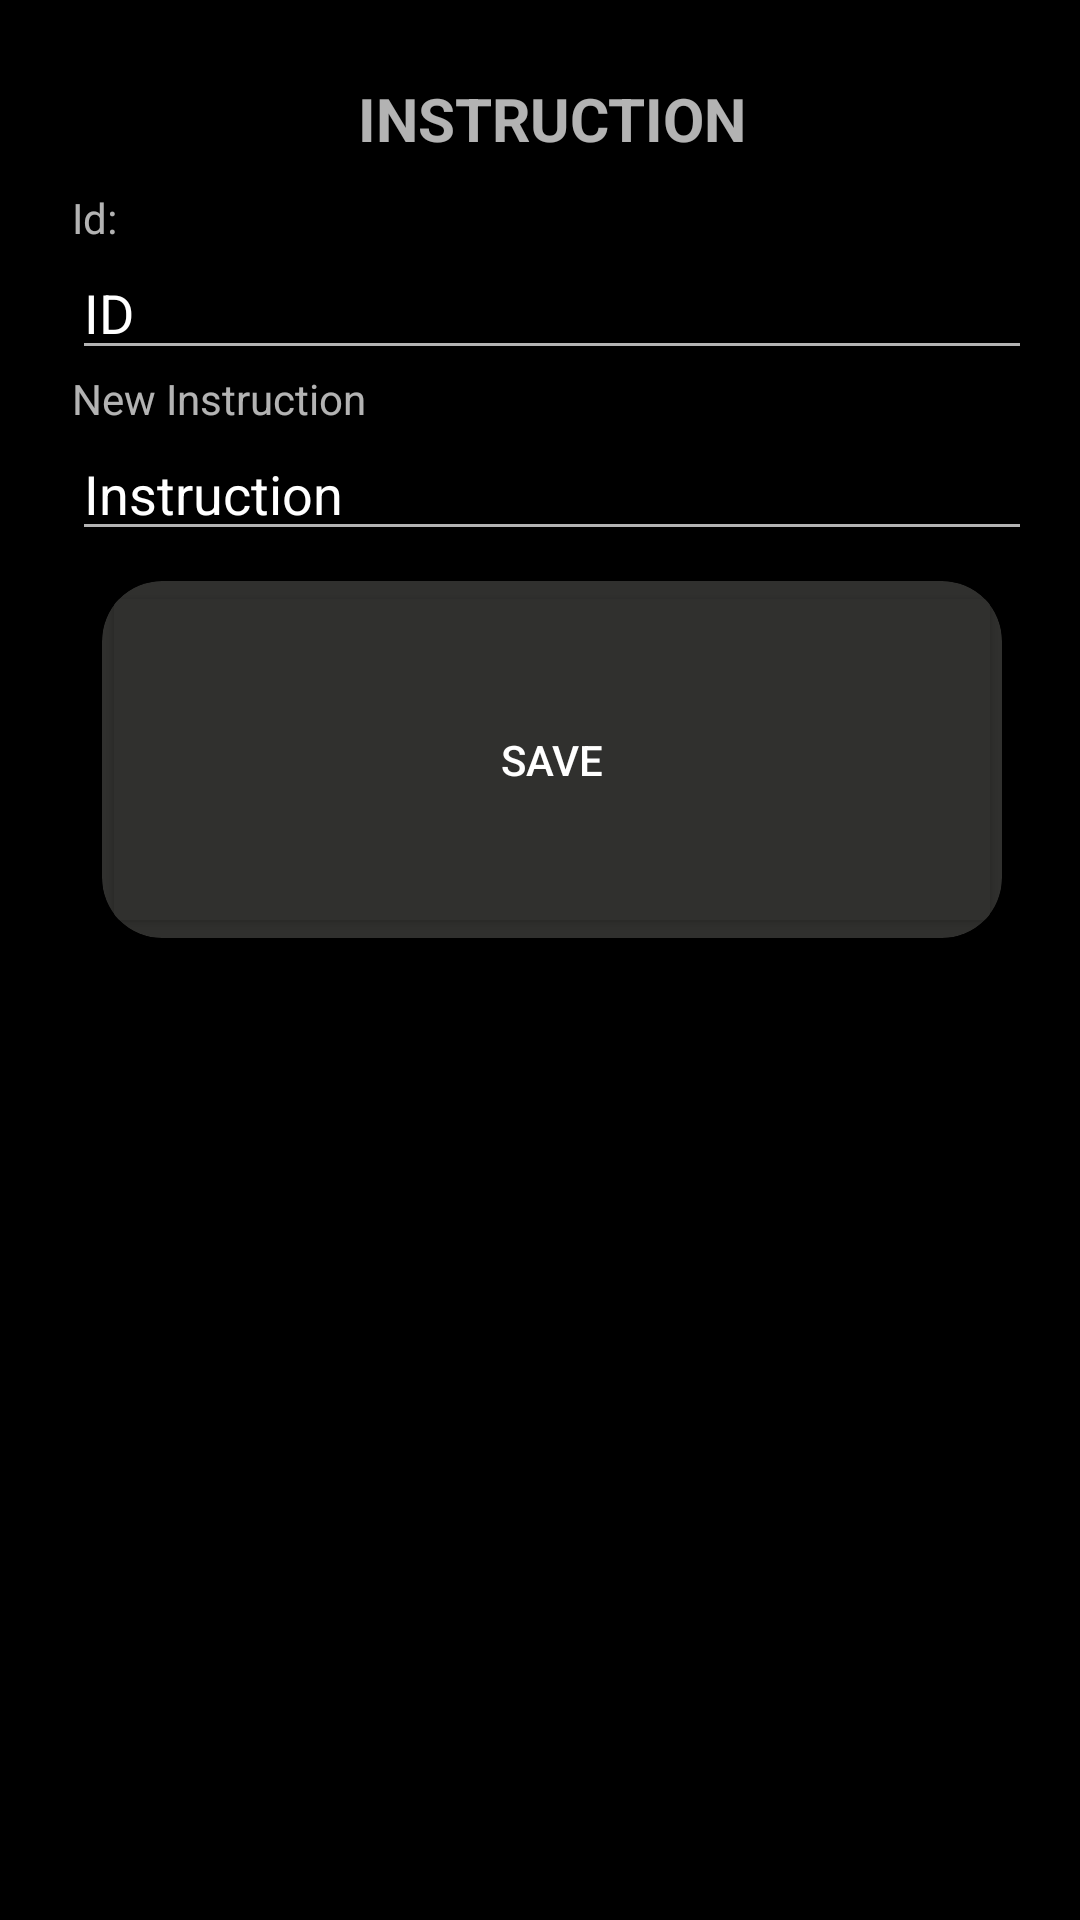

Here is an Android app screen rendered from its layout file. Give the layout XML and the strings, colors and styles it references.
<!-- AndroidManifest.xml: application theme AppTheme -->
<!-- res/layout/modify_route.xml -->
<?xml version="1.0" encoding="utf-8"?>
<LinearLayout xmlns:android="http://schemas.android.com/apk/res/android"
    xmlns:tools="http://schemas.android.com/tools"
    xmlns:app="http://schemas.android.com/apk/res-auto"
    android:layout_width="match_parent"
    android:layout_height="match_parent"
    android:background="@color/black"
    android:paddingLeft="16dp"
    android:paddingTop="16dp"
    android:paddingRight="16dp"
    android:paddingBottom="16dp"
    android:textAlignment="textStart"
    >
    <TextView
        android:id="@+id/backButton"
        android:layout_width="wrap_content"
        android:layout_height="wrap_content"
        android:layout_gravity="left"
        android:layout_marginLeft="8dp"
        android:layout_marginTop="16dp"
        android:background="@drawable/ic_back_arrow"
        android:contentDescription="go back"
        android:onClick="goBackPressed"
        android:textColor="#000000" />
    
    
    <LinearLayout
        android:layout_width="match_parent"
        android:layout_height="match_parent"
        android:orientation="vertical">

        <TextView
            android:id="@+id/textView"
            android:layout_width="match_parent"
            android:layout_height="wrap_content"
            android:layout_margin="10sp"
            android:contentDescription="instruction"
            android:text="INSTRUCTION"
            android:textAlignment="center"
            android:textSize="20dp"
            android:textStyle="bold" />

    <TextView
        android:id="@+id/textView3"
        android:layout_width="match_parent"
        android:layout_height="wrap_content"
        android:text="Id:" />

    <EditText
        android:id="@+id/editText3"
        android:layout_width="match_parent"
        android:layout_height="wrap_content"
        android:ems="10"
        android:inputType="number"
        android:text="ID" />

    <TextView
        android:id="@+id/textView4"
        android:layout_width="match_parent"
        android:layout_height="wrap_content"
        android:text="New Instruction" />

    <EditText
        android:id="@+id/editText4"
        android:layout_width="match_parent"
        android:layout_height="wrap_content"
        android:ems="10"
        android:inputType="textPersonName"
        android:text="Instruction" />
        <androidx.cardview.widget.CardView
            android:id="@+id/cd91"
            android:layout_width="match_parent"
            android:layout_height="119dp"
            android:layout_margin="10dp"
            android:padding="@dimen/cardview_default_elevation"
            app:cardBackgroundColor="#30302e"
            app:cardCornerRadius="20dp"
            app:cardElevation="10dp"
            android:clickable="true"
            android:onClick="onInstructionChange">


        <Button
        android:id="@+id/button11"
        android:layout_width="match_parent"
        android:layout_height="match_parent"
        android:text="Save"
        android:onClick="onInstructionChange"
        android:backgroundTint="#30302e"/>
        </androidx.cardview.widget.CardView>
    </LinearLayout></LinearLayout>
<!-- resources referenced by this layout -->
<resources>
  <style name="AppTheme" parent="Theme.MaterialComponents.NoActionBar">
          
  
  
          <item name="colorAccent">@color/colorAccent</item>
          <item name="colorPrimary">@color/cream</item>
          <item name="colorPrimaryVariant">@color/peach</item>
          <item name="colorOnPrimary">@color/white</item>
          
          <item name="colorSecondary">@color/teal_200</item>
          <item name="colorSecondaryVariant">@color/teal_700</item>
          <item name="colorOnSecondary">@color/black</item>
          
        &gt;
  
      </style>
  <!-- not gathered from this repository: default colours our renderer supplied (Android Studio template values) -->
  <color name="teal_200">#FF03DAC5</color>
  <color name="teal_700">#FF018786</color>
  <color name="black">#FF000000</color>
  <color name="white">#FFFFFFFF</color>
  <color name="colorAccent">#FF03DAC5</color>
</resources>
